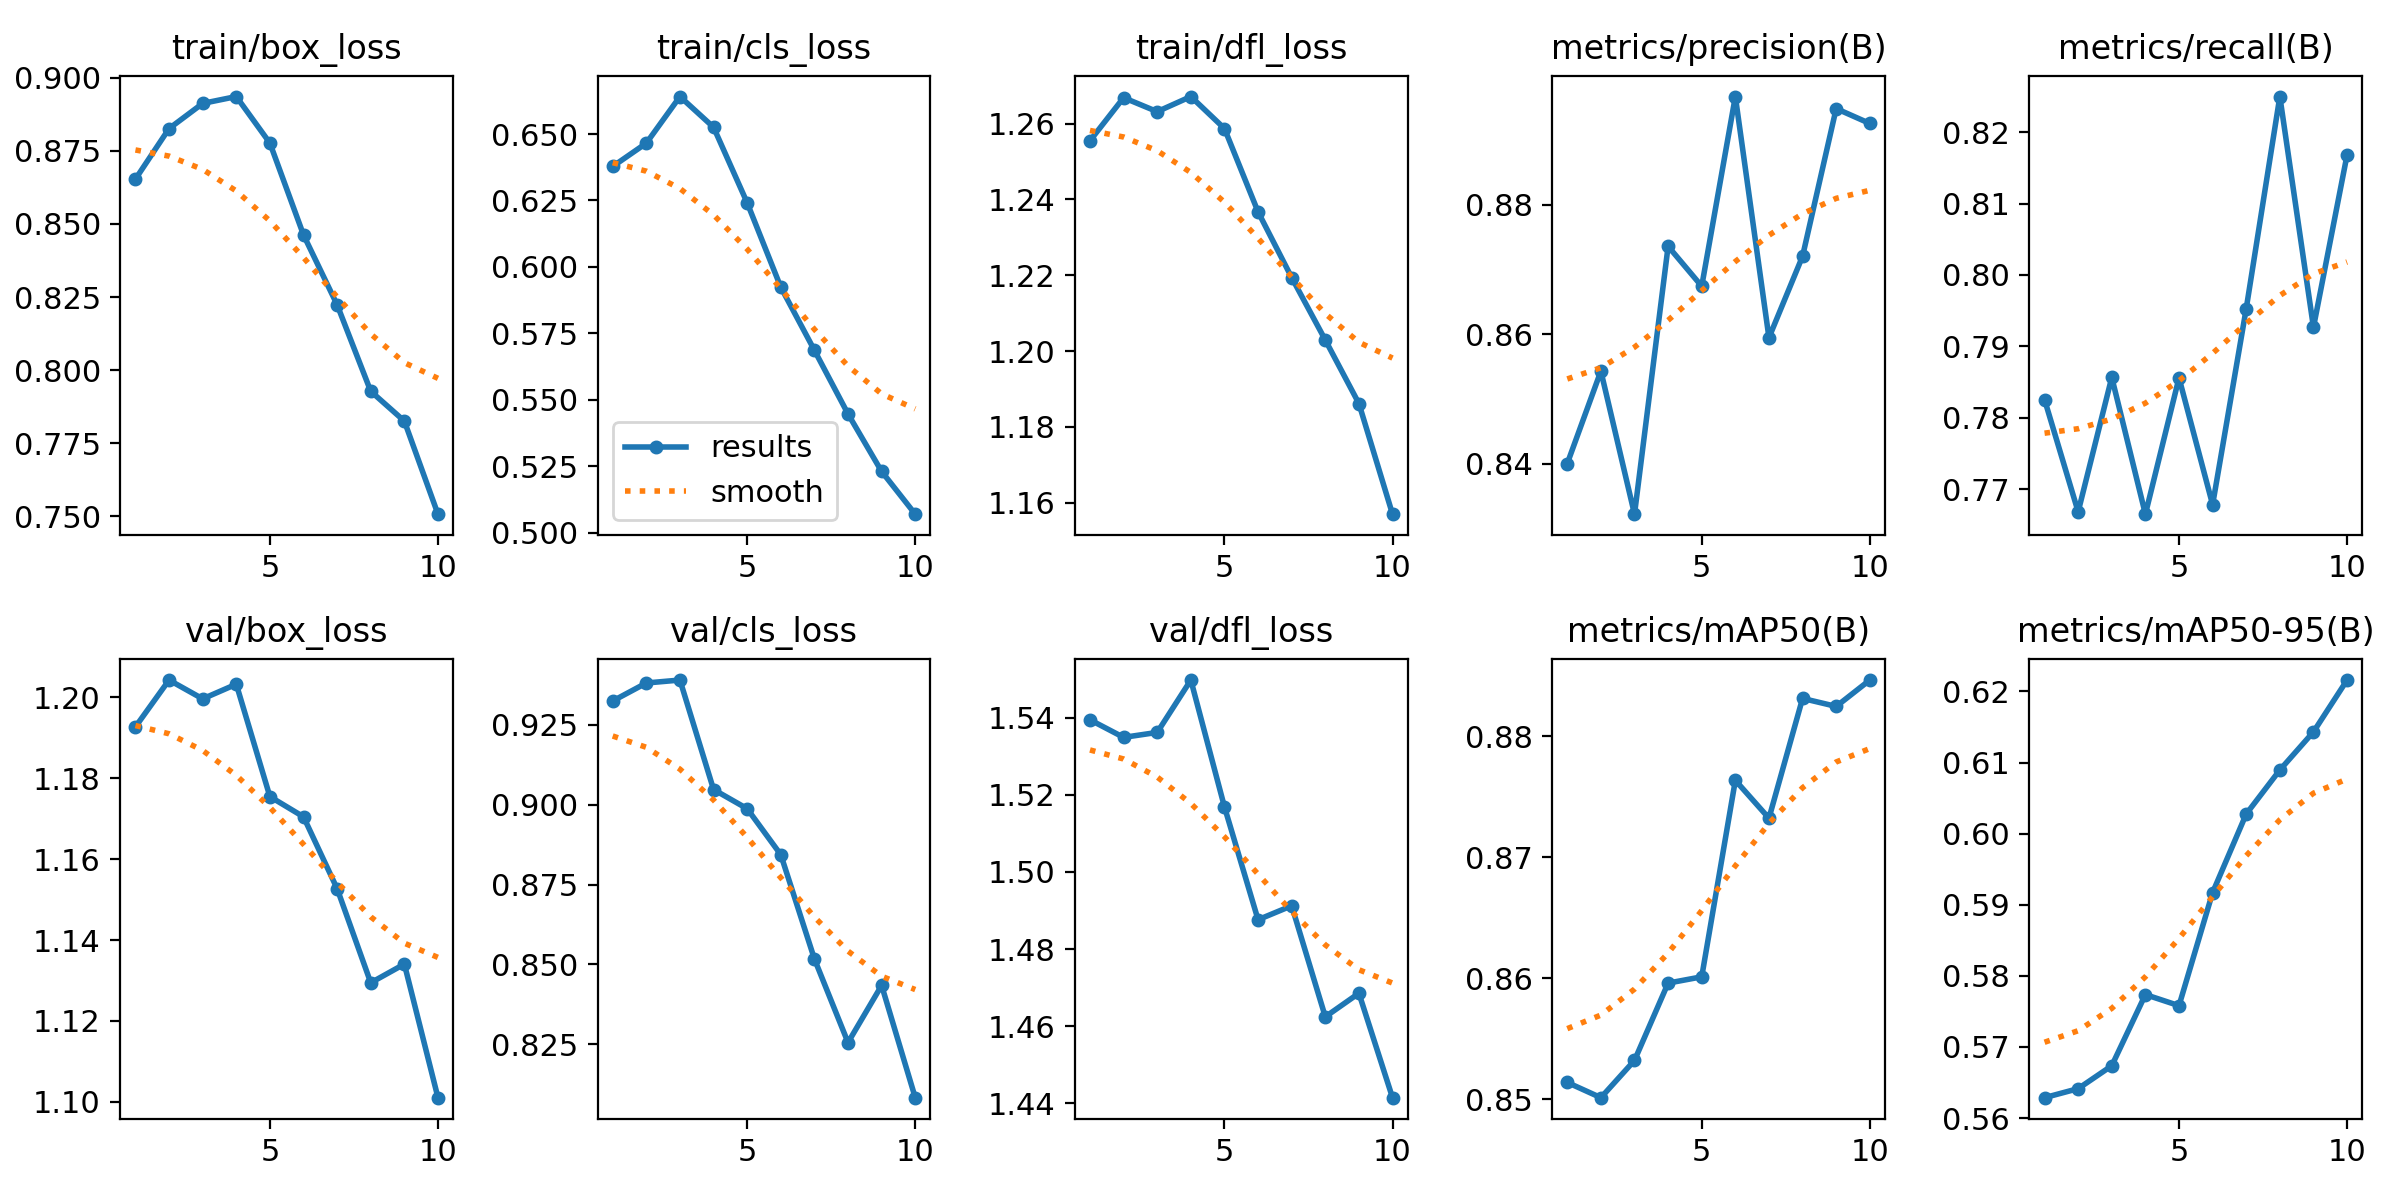

The table this chart was drawn from, first rows:
epoch, time, train/box_loss, train/cls_loss, train/dfl_loss, metrics/precision(B), metrics/recall(B), metrics/mAP50(B), metrics/mAP50-95(B), val/box_loss, val/cls_loss, val/dfl_loss, lr/pg0, lr/pg1, lr/pg2
1, 77.19, 0.8654, 0.6378, 1.255, 0.8401, 0.7826, 0.8514, 0.5629, 1.193, 0.9325, 1.539, 0.0003317, 0.0003317, 0.06716
2, 151.6, 0.8826, 0.6466, 1.267, 0.8543, 0.7669, 0.8501, 0.5641, 1.204, 0.9382, 1.535, 0.0006052, 0.0006052, 0.0341
3, 226.9, 0.8912, 0.6641, 1.263, 0.8322, 0.7857, 0.8532, 0.5674, 1.2, 0.9391, 1.536, 0.0008187, 0.0008187, 0.0009821
4, 299.6, 0.8936, 0.6525, 1.267, 0.8736, 0.7665, 0.8596, 0.5774, 1.203, 0.9048, 1.55, 0.00073, 0.00073, 0.00073
5, 370.9, 0.8777, 0.6241, 1.259, 0.8675, 0.7856, 0.8601, 0.5758, 1.175, 0.8988, 1.517, 0.00064, 0.00064, 0.00064
6, 444.1, 0.8463, 0.5924, 1.237, 0.8968, 0.7679, 0.8764, 0.5917, 1.17, 0.8844, 1.488, 0.00055, 0.00055, 0.00055
7, 519, 0.8224, 0.5686, 1.219, 0.8595, 0.7953, 0.8732, 0.6028, 1.153, 0.8517, 1.491, 0.00046, 0.00046, 0.00046
8, 591.9, 0.7928, 0.5447, 1.203, 0.8721, 0.825, 0.8831, 0.6089, 1.129, 0.8255, 1.462, 0.00037, 0.00037, 0.00037
9, 665.8, 0.7826, 0.5231, 1.186, 0.8949, 0.7927, 0.8825, 0.6143, 1.134, 0.8434, 1.469, 0.00028, 0.00028, 0.00028
10, 739.2, 0.7507, 0.507, 1.157, 0.8926, 0.8168, 0.8847, 0.6216, 1.101, 0.8082, 1.441, 0.00019, 0.00019, 0.00019
